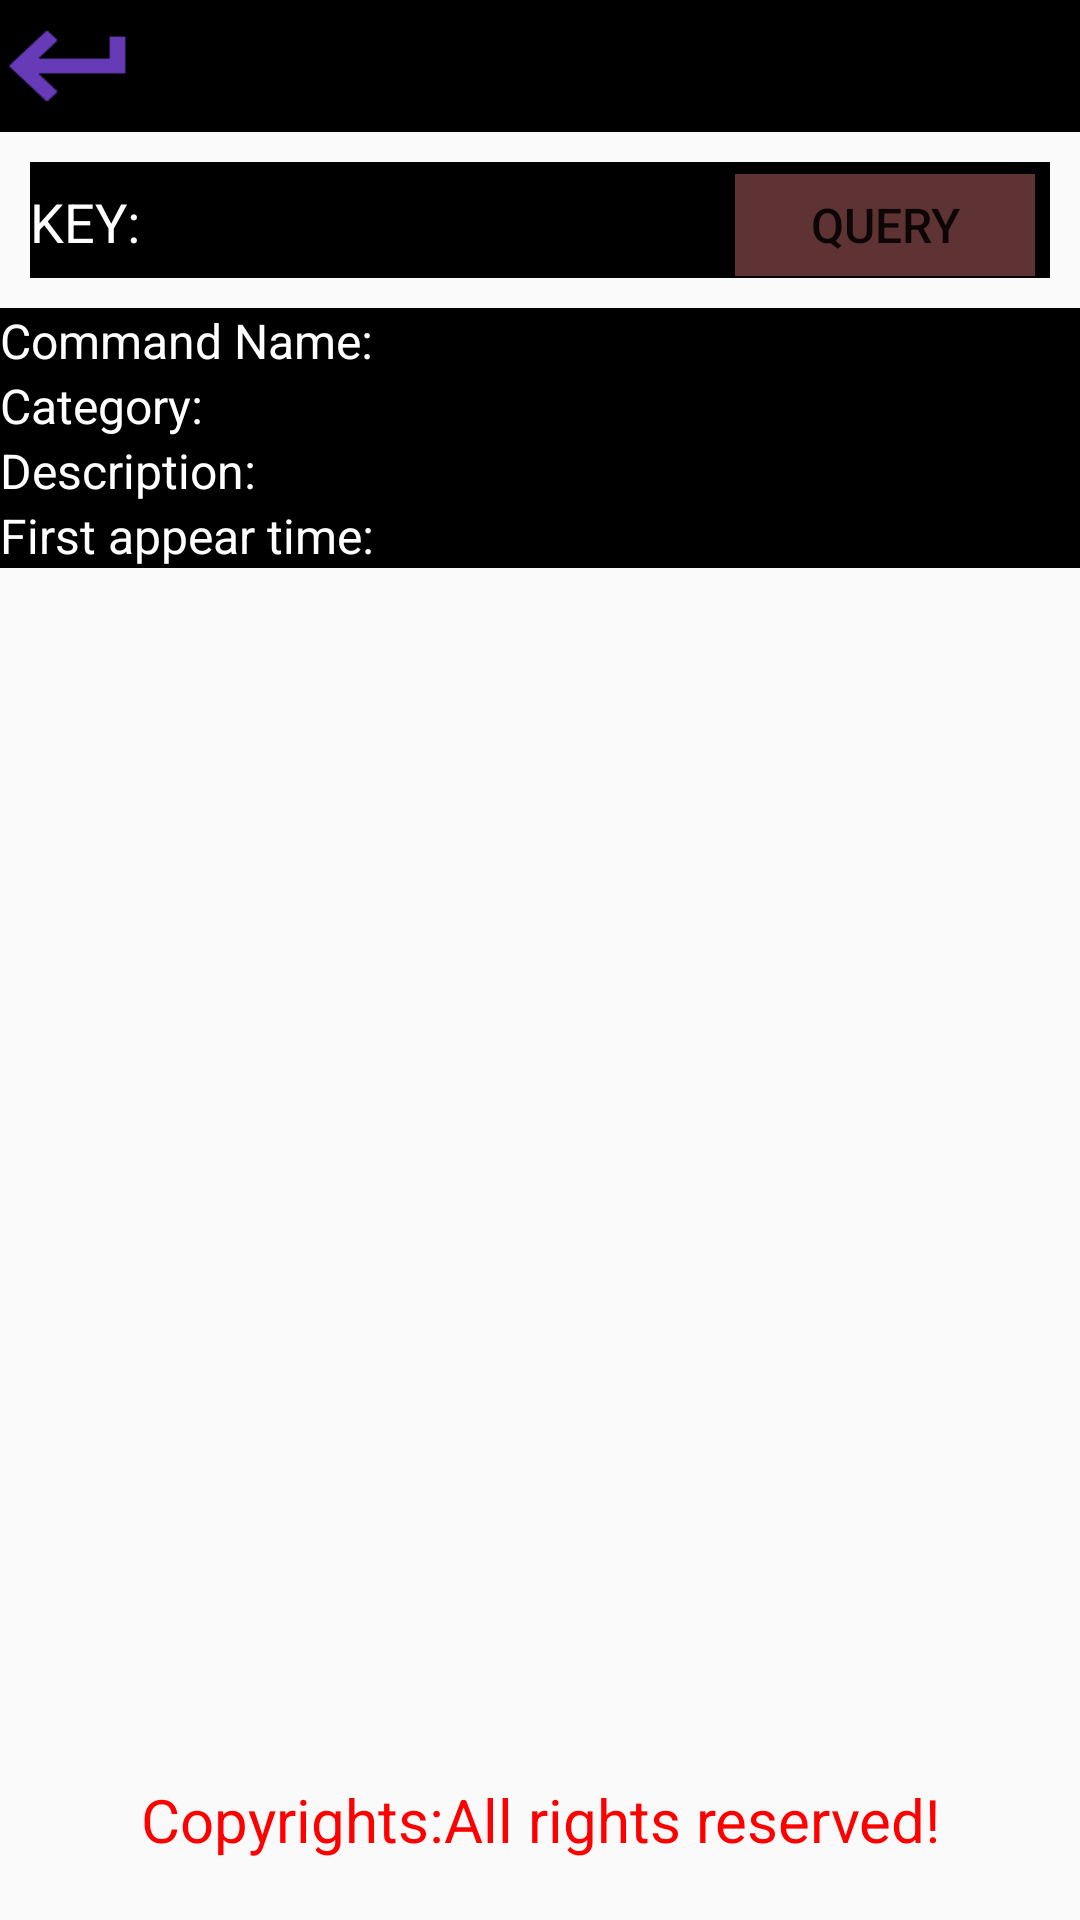

Layout XML and referenced resources for this Android screen:
<!-- AndroidManifest.xml: application theme AppTheme -->
<!-- res/layout/commanddisc.xml -->
<?xml version="1.0" encoding="utf-8"?>
<LinearLayout
    xmlns:android="http://schemas.android.com/apk/res/android"
    xmlns:tools="http://schemas.android.com/tools"
    android:layout_width="match_parent"
    android:layout_height="match_parent"
    android:layout_marginRight="10dp"
    android:layout_marginLeft="10dp"
    android:orientation="vertical" >

    <LinearLayout
        android:layout_width="match_parent"
        android:layout_height="wrap_content"
        android:background="#000000"
        android:layout_marginBottom="10dp">
        <ImageButton
            android:layout_width="47dp"
            android:layout_height="44dp"
            android:id="@+id/_return"
            android:background="@drawable/return1"
            android:contentDescription="@string/return_button"/>
    </LinearLayout>

    <LinearLayout
        android:layout_width="match_parent"
        android:layout_marginRight="10dp"
        android:layout_marginLeft="10dp"
        android:layout_marginBottom="10dp"
        android:background="#000"
        android:layout_height="wrap_content"
        android:orientation="horizontal">
        <TextView
            android:layout_width="wrap_content"
            android:layout_height="wrap_content"
            android:text="@string/key"
            android:textSize="18sp"
            android:textColor="#fff"/>
        <EditText
            android:layout_width="0dp"
            android:layout_height="wrap_content"
            android:layout_weight=".9"
            android:maxLines="1"
            android:textColor="#fff"
            android:layout_marginLeft="20dp"
            android:maxLength="10"
            android:layout_marginRight="20dp"
            android:id="@+id/edit"
            tools:ignore="LabelFor"
            android:inputType="none"
            android:lines="1"
            android:singleLine="true"
            android:textSize="16sp"/>
        <Button
            android:layout_width="wrap_content"
            android:layout_height="34dp"
            android:text="@string/query"
            android:layout_marginEnd="5dp"
            android:background="@drawable/selector"
            android:id="@+id/query"
            android:textSize="16sp"/>
    </LinearLayout>

    <LinearLayout
        android:layout_width="match_parent"
        android:layout_height="wrap_content"
        android:orientation="horizontal"
        android:textAlignment="center"
        android:background="#000000">
        <TextView
            android:layout_width="wrap_content"
            android:layout_height="wrap_content"
            android:textColor="#FFFFFF"
            android:textSize="16sp"
            android:text="@string/command_name"/>
        <TextView
            android:layout_width="match_parent"
            android:layout_height="wrap_content"
            android:textAlignment="center"
            android:textColor="@color/colorNice"
            android:textSize="16sp"
            android:id="@+id/ComName"/>
    </LinearLayout>

    <LinearLayout
        android:layout_width="match_parent"
        android:layout_height="wrap_content"
        android:orientation="horizontal"
        android:textAlignment="center"
        android:background="#000000">
        <TextView
            android:layout_width="wrap_content"
            android:layout_height="wrap_content"
            android:text="@string/category"
            android:textSize="16sp"
            android:textColor="#FFFFFF"/>
        <TextView
            android:layout_width="match_parent"
            android:layout_height="wrap_content"
            android:id="@+id/Category"
            android:textSize="16sp"
            android:textColor="@color/colorNice"
            android:textAlignment="center"/>
    </LinearLayout>

    <LinearLayout
        android:layout_width="match_parent"
        android:layout_height="wrap_content"
        android:orientation="horizontal"
        android:textAlignment="center"
        android:background="#000000">
        <TextView
            android:layout_width="wrap_content"
            android:layout_height="wrap_content"
            android:text="@string/description1"
            android:textSize="16sp"
            android:textColor="#FFFFFF"/>
        <TextView
            android:layout_width="match_parent"
            android:layout_height="wrap_content"
            android:id="@+id/Description"
            android:textSize="16sp"
            android:textColor="@color/colorNice"
            android:textAlignment="center"/>
    </LinearLayout>

    <LinearLayout
        android:layout_width="match_parent"
        android:layout_height="wrap_content"
        android:orientation="horizontal"
        android:textAlignment="center"
        android:background="#000000">
        <TextView
            android:layout_width="wrap_content"
            android:layout_height="wrap_content"
            android:text="@string/first_appear_time"
            android:textSize="16sp"
            android:textColor="#FFFFFF"/>
        <TextView
            android:layout_width="match_parent"
            android:layout_height="wrap_content"
            android:id="@+id/AppearTime"
            android:textSize="16sp"
            android:textColor="@color/colorNice"
            android:textAlignment="center"
           />
    </LinearLayout>
<LinearLayout
    android:layout_width="match_parent"
    android:gravity="bottom"
    android:layout_gravity="center|center_vertical|center_horizontal"
    android:layout_height="match_parent"
    >
    <TextView
        android:layout_width="match_parent"
        android:layout_height="wrap_content"
        android:textSize="20sp"
        android:textColor="#ff0000"
        android:gravity="center|center_horizontal|center_vertical"
        android:layout_marginBottom="10dp"
        android:text="@string/copy_right"/>
</LinearLayout>
</LinearLayout>
<!-- resources referenced by this layout -->
<resources>
  <color name="colorNice">#ddcc55</color>
  <!-- drawable return1 (drawable) -->
  <?xml version="1.0" encoding="utf-8"?>
  <selector xmlns:android="http://schemas.android.com/apk/res/android">
      <item android:state_pressed="true"
            android:drawable="@drawable/return3" /> 
      <item android:state_focused="true"
            android:drawable="@drawable/return3" /> 
      <item android:state_hovered="true"
            android:drawable="@drawable/return3" /> 
      <item android:drawable="@drawable/return2" /> 
  
  </selector>
  <!-- drawable selector (drawable) -->
  <?xml version="1.0" encoding="utf-8"?>
  <selector xmlns:android="http://schemas.android.com/apk/res/android">
      <item android:state_pressed="true"
            android:drawable="@drawable/press1" /> 
      <item android:state_focused="true"
            android:drawable="@drawable/press1" /> 
      <item android:state_hovered="true"
            android:drawable="@drawable/press1" /> 
      <item android:drawable="@drawable/press" /> 
  </selector>
  <string name="category">Category:</string>
  <string name="command_name">Command Name:</string>
  <string name="copy_right">Copyrights:All rights reserved!</string>
  <string name="description1">Description:</string>
  <string name="first_appear_time">First appear time:</string>
  <string name="key">KEY:</string>
  <string name="query">Query</string>
  <string name="return_button">return button</string>
  <style name="AppTheme" parent="Theme.AppCompat.Light.DarkActionBar">
          
          <item name="colorPrimary">@color/colorPrimary</item>
          <item name="colorPrimaryDark">@color/colorPrimaryDark</item>
          <item name="colorAccent">@color/colorAccent</item>
      </style>
  <!-- drawable return3: png bitmap (drawable, 526 bytes) -->
  <!-- drawable return2: png bitmap (drawable, 507 bytes) -->
  <!-- drawable press1: png bitmap (drawable, 229 bytes) -->
  <!-- drawable press: png bitmap (drawable, 229 bytes) -->
  <color name="colorPrimary">#2b2b2b</color>
  <color name="colorPrimaryDark">#321456</color>
  <color name="colorAccent">#CC0000</color>
</resources>
